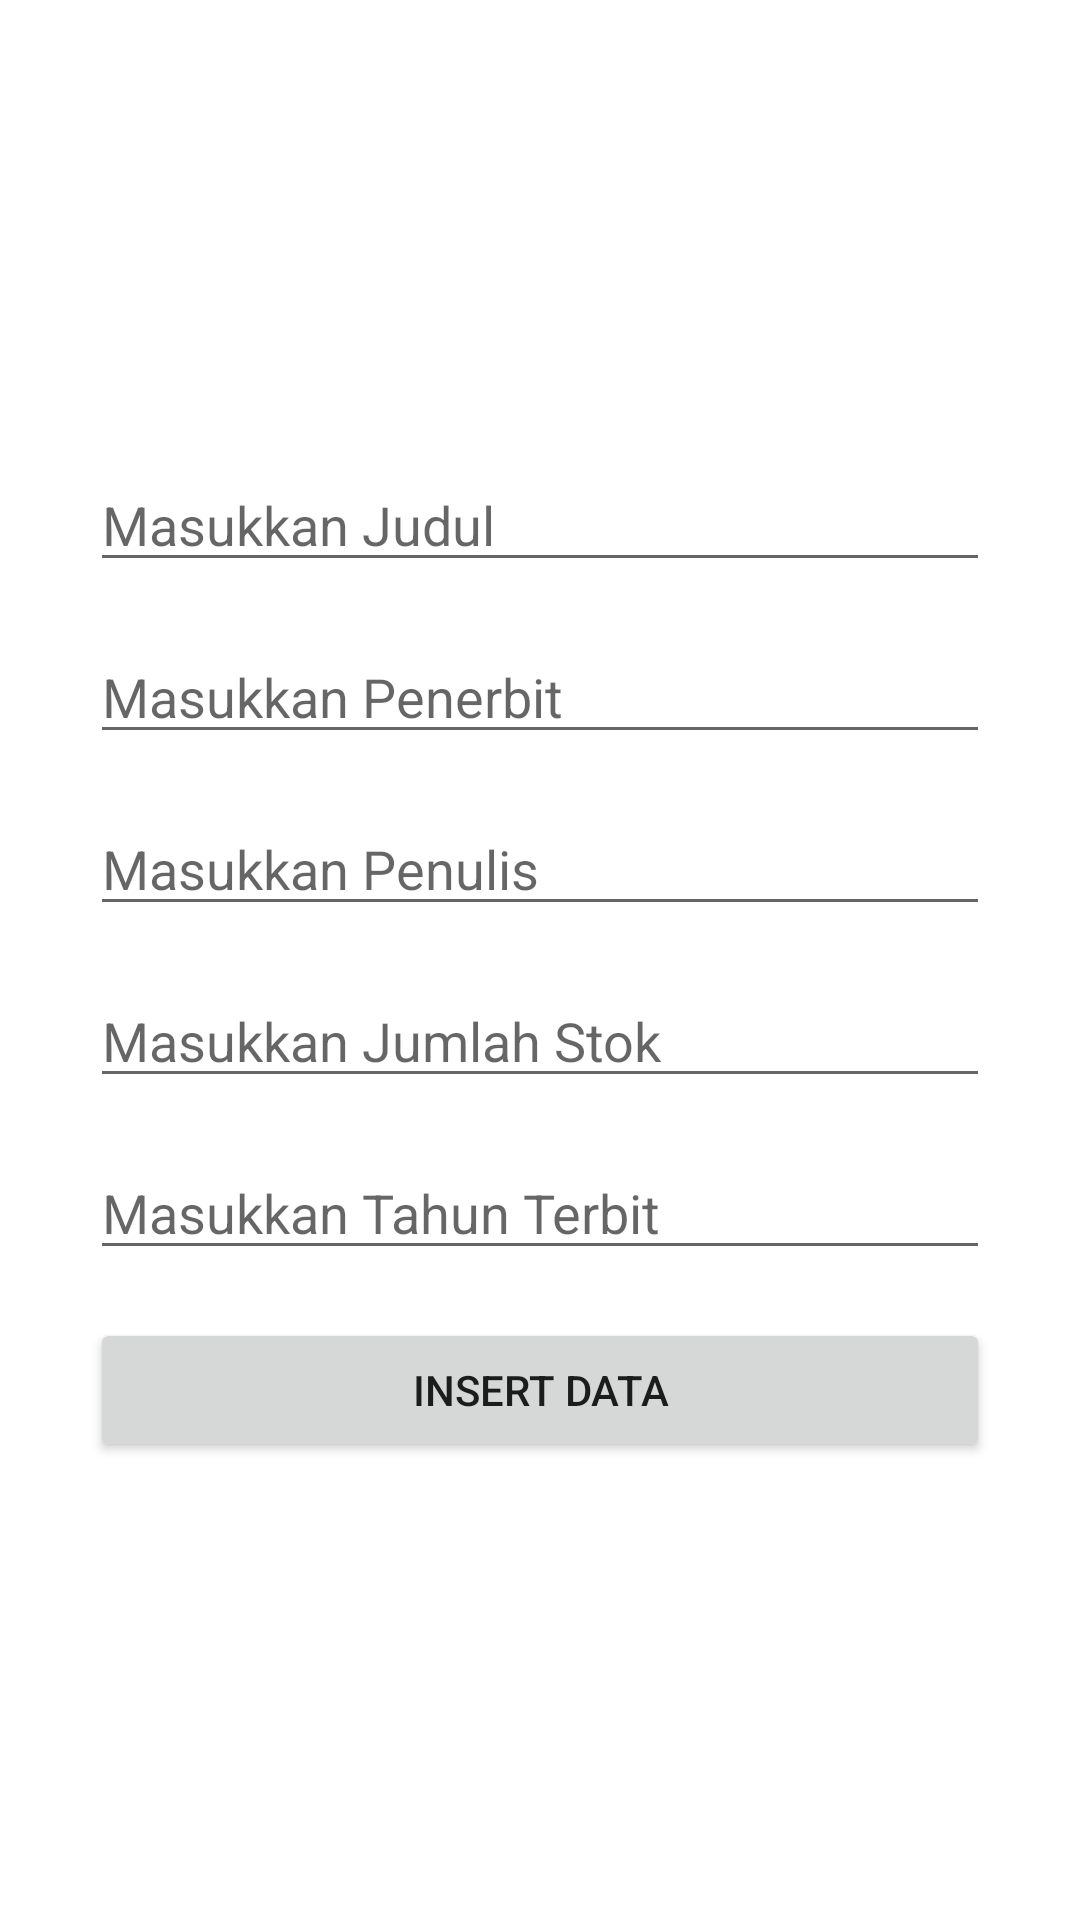

Produce the Android XML layout that renders to this screen, including the resource entries it uses.
<!-- AndroidManifest.xml: application theme Theme.LatihanPerpustakaan -->
<!-- res/layout/activity_insert_data.xml -->
<?xml version="1.0" encoding="utf-8"?>
<LinearLayout xmlns:android="http://schemas.android.com/apk/res/android"
    xmlns:app="http://schemas.android.com/apk/res-auto"
    xmlns:tools="http://schemas.android.com/tools"
    android:layout_width="match_parent"
    android:layout_height="match_parent"
    android:orientation="vertical"
    android:gravity="center"
    tools:context=".InsertDataActivity">

    <EditText
        android:id="@+id/title"
        android:layout_width="match_parent"
        android:layout_height="wrap_content"
        android:layout_marginStart="30dp"
        android:layout_marginEnd="30dp"
        android:hint="Masukkan Judul"
        android:inputType="text"/>

    <EditText
        android:id="@+id/publisher"
        android:layout_width="match_parent"
        android:layout_height="wrap_content"
        android:layout_marginTop="16dp"
        android:layout_marginStart="30dp"
        android:layout_marginEnd="30dp"
        android:hint="Masukkan Penerbit"
        android:inputType="text"/>

    <EditText
        android:id="@+id/author"
        android:layout_width="match_parent"
        android:layout_height="wrap_content"
        android:layout_marginTop="16dp"
        android:layout_marginStart="30dp"
        android:layout_marginEnd="30dp"
        android:hint="Masukkan Penulis"
        android:inputType="text"/>

    <EditText
        android:id="@+id/stock"
        android:layout_width="match_parent"
        android:layout_height="wrap_content"
        android:layout_marginTop="16dp"
        android:layout_marginStart="30dp"
        android:layout_marginEnd="30dp"
        android:hint="Masukkan Jumlah Stok"
        android:maxLength="10"
        android:inputType="number"/>

    <EditText
        android:id="@+id/year"
        android:layout_width="match_parent"
        android:layout_height="wrap_content"
        android:layout_marginTop="16dp"
        android:layout_marginStart="30dp"
        android:layout_marginEnd="30dp"
        android:maxLength="4"
        android:hint="Masukkan Tahun Terbit"
        android:inputType="number"/>

    <Button
        android:id="@+id/insert"
        android:layout_width="match_parent"
        android:layout_height="wrap_content"
        android:layout_marginTop="16dp"
        android:layout_marginStart="30dp"
        android:layout_marginEnd="30dp"
        android:text="INSERT DATA"/>

</LinearLayout>
<!-- resources referenced by this layout -->
<resources>
  <style name="Theme.LatihanPerpustakaan" parent="Theme.MaterialComponents.DayNight.DarkActionBar">
          
          <item name="colorPrimary">@color/purple_500</item>
          <item name="colorPrimaryVariant">@color/purple_700</item>
          <item name="colorOnPrimary">@color/white</item>
          
          <item name="colorSecondary">@color/teal_200</item>
          <item name="colorSecondaryVariant">@color/teal_700</item>
          <item name="colorOnSecondary">@color/black</item>
          
          <item name="android:statusBarColor" tools:targetApi="l">?attr/colorPrimaryVariant</item>
          
      </style>
  <!-- not gathered from this repository: default colours our renderer supplied (Android Studio template values) -->
  <color name="purple_500">#FF6200EE</color>
  <color name="purple_700">#FF3700B3</color>
  <color name="teal_200">#FF03DAC5</color>
  <color name="teal_700">#FF018786</color>
  <color name="black">#FF000000</color>
  <color name="white">#FFFFFFFF</color>
</resources>
